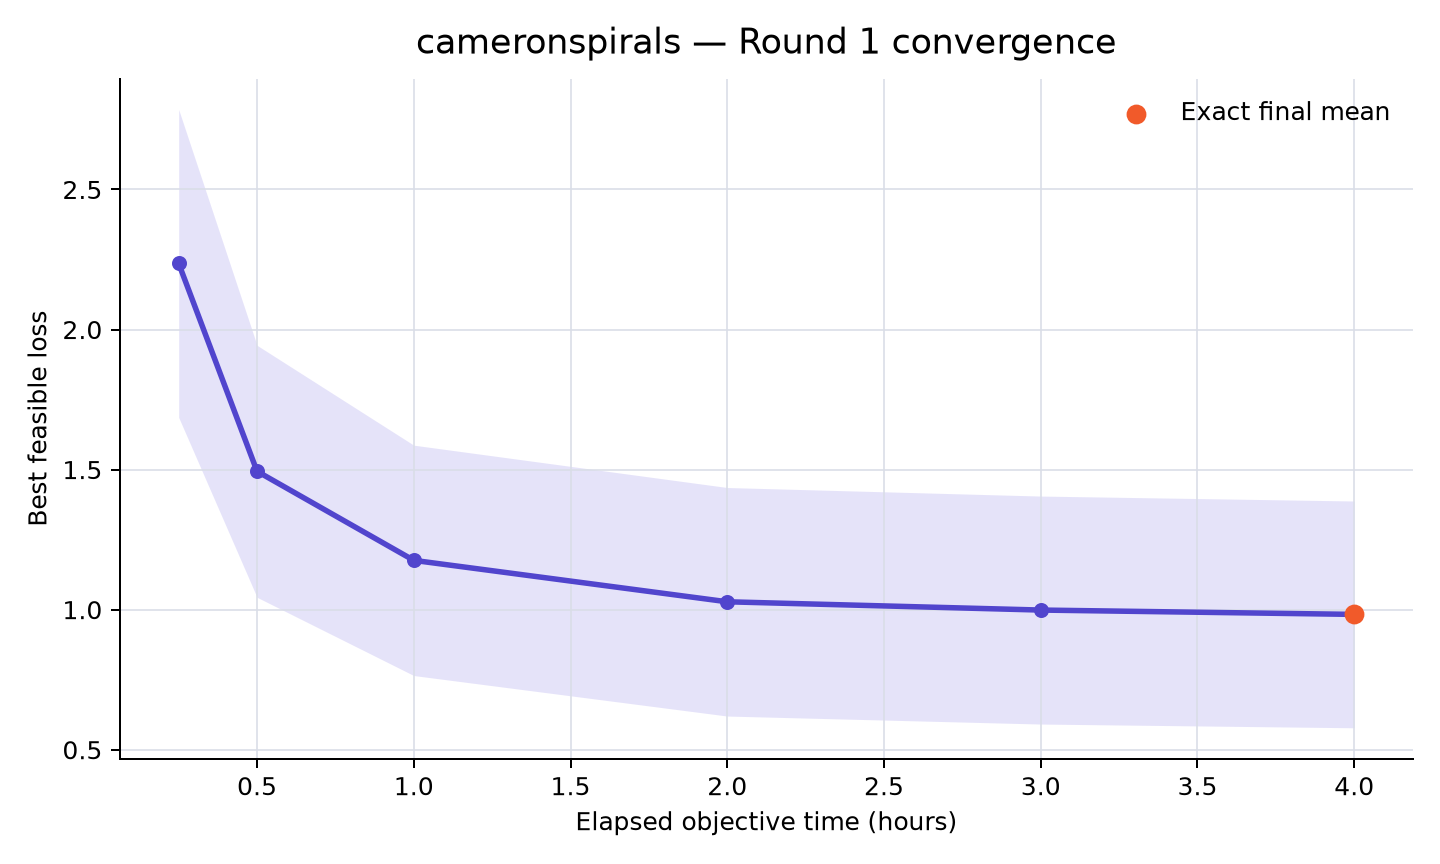

Values plotted in this chart, from the file beside it:
rank, participant_id, elapsed_minutes, runs_with_value, mean_best_feasible_loss, std_best_feasible_loss, sem_best_feasible_loss, median_best_feasible_loss, minimum_best_feasible_loss, maximum_best_feasible_loss, exact_run_count, sampled_upper_bound_run_count, missing_run_count
34, cameronspirals, 15, 10, 2.236, 1.738, 0.5495, 2.197, 0.2746, 4.493, 0, 10, 0
34, cameronspirals, 30, 10, 1.494, 1.422, 0.4497, 0.8744, 0.2349, 4.371, 0, 10, 0
34, cameronspirals, 60, 10, 1.176, 1.3, 0.4112, 0.6651, 0.2003, 4.357, 0, 10, 0
34, cameronspirals, 120, 10, 1.028, 1.29, 0.4079, 0.5805, 0.157, 4.354, 1, 9, 0
34, cameronspirals, 180, 10, 0.9986, 1.287, 0.4069, 0.4963, 0.1505, 4.346, 3, 7, 0
34, cameronspirals, 240, 10, 0.9831, 1.28, 0.4048, 0.4776, 0.1463, 4.346, 10, 0, 0
